Dataset: Dataset Rose (GitHub, siddhesh0309/Flower-Doc). Classes: black spot, downy mildew, fresh leaf, rose botrytis, rose crown gall, rose dying.

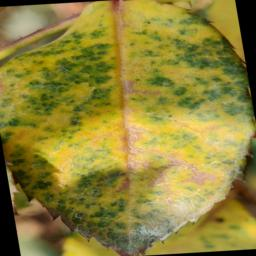
Label: downy mildew

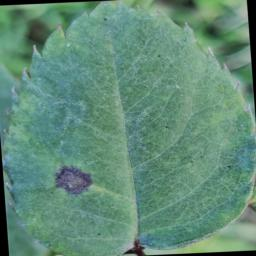
Label: black spot

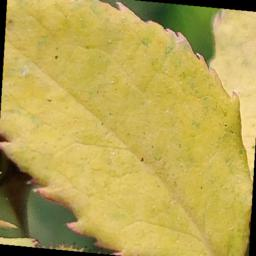
Label: downy mildew

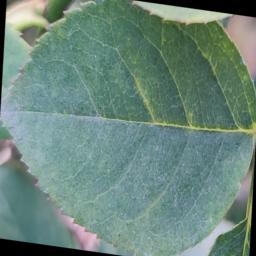
Label: fresh leaf

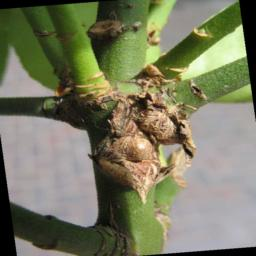
Label: rose crown gall

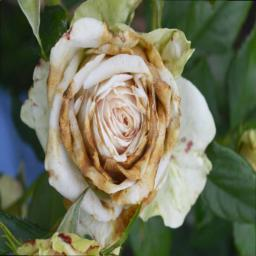
Label: rose botrytis
